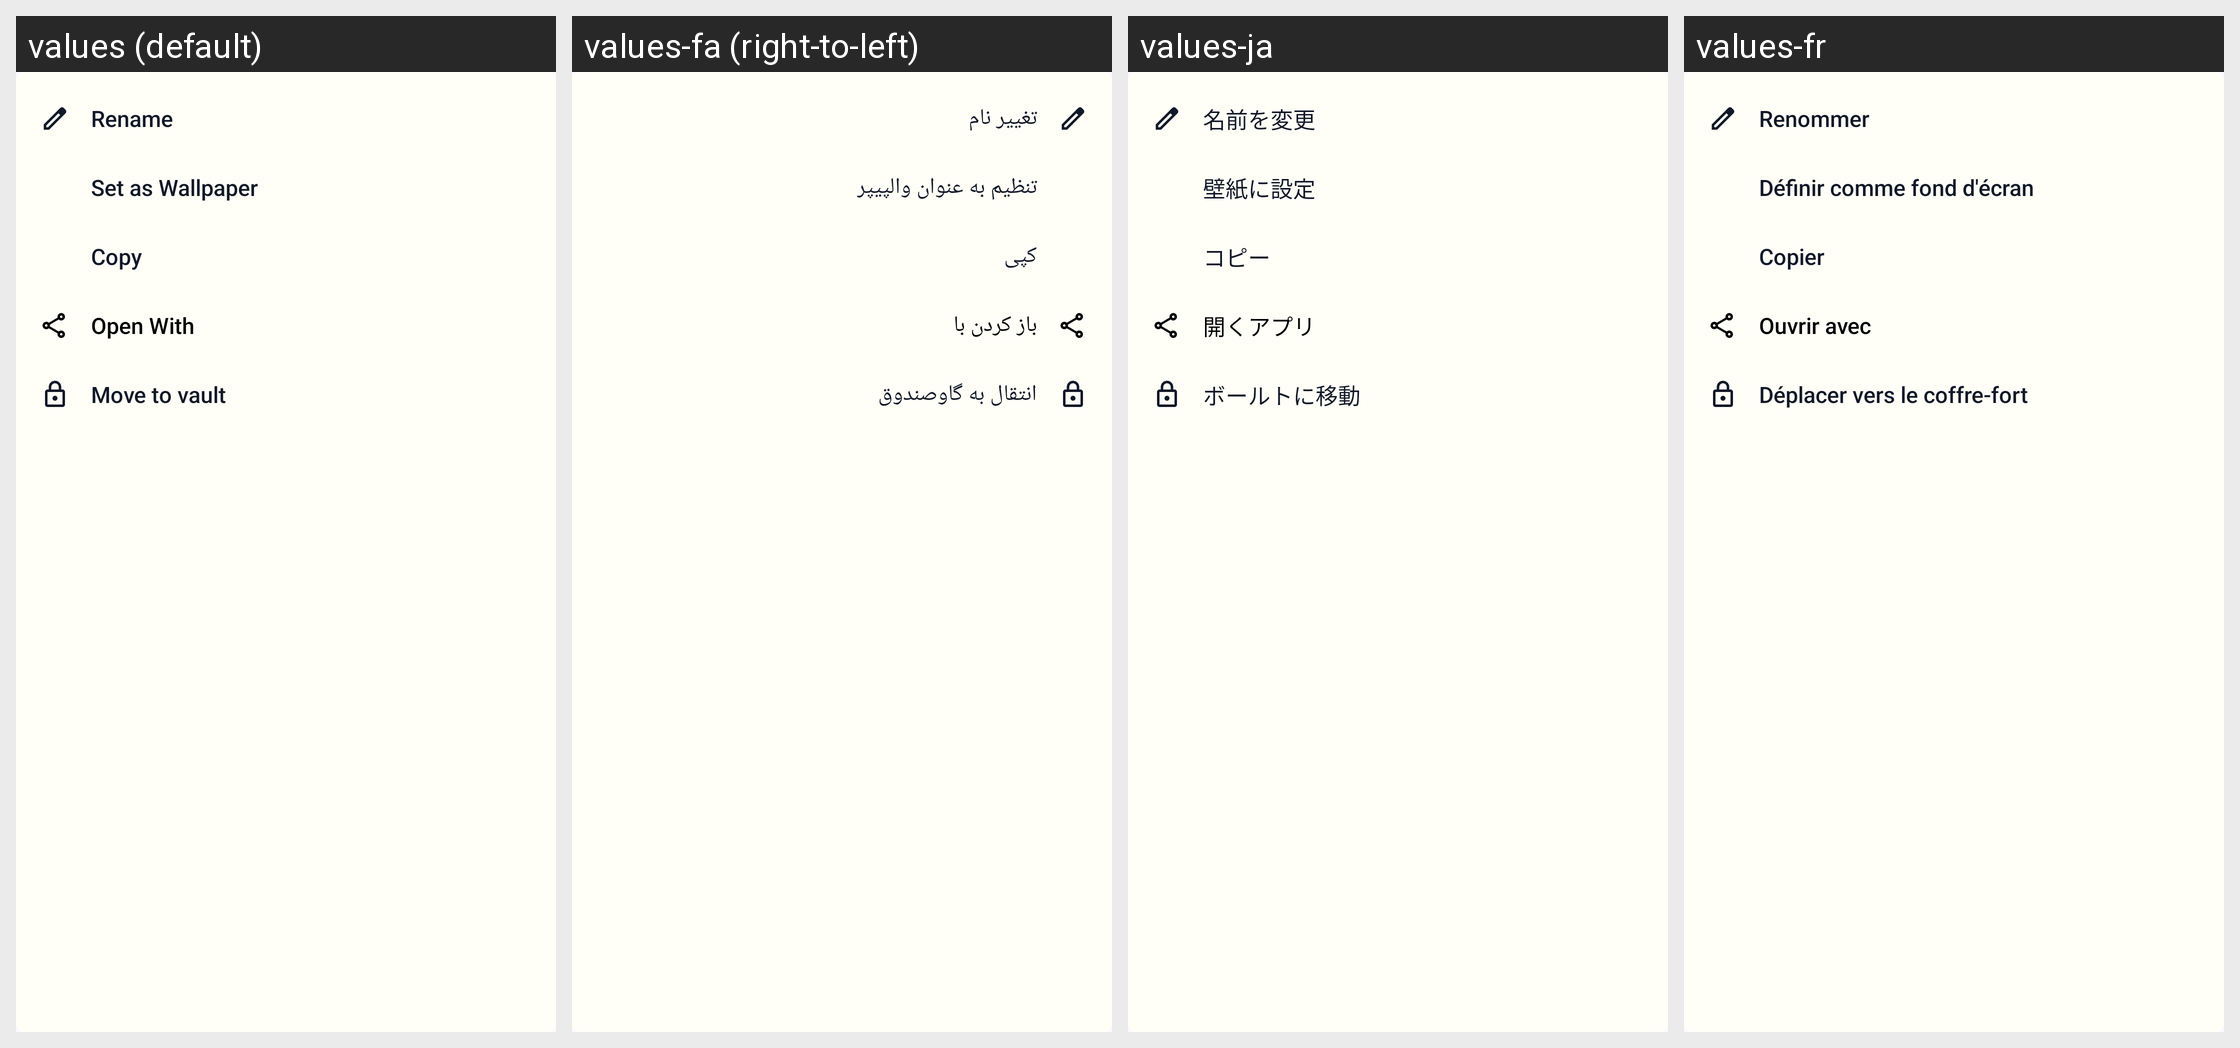

Strings drawn on this Android screen and how each of the app's shown locales translates them:
Android screen res/layout/dialog_detail_more_menu.xml rendered under 4 locales, left to right: values (default), values-fa (right-to-left), values-ja, values-fr. Device: Nexus 5 (rendered at 1080×1920; each locale shown at half size, 540×960, under a caption strip naming it); theme Theme.GalleryApp.
Other locales in the repository, not shown: values-de, values-es, values-hi, values-it, values-ko, values-ms, values-pt, values-ru, values-ur.
Strings drawn on this screen, with the default value and each locale's value (text and hints the layout hard-codes, and strings that could not be matched under every locale, appear in the picture but are not listed):

rename
  values: Rename
  values-fa: تغییر نام
  values-ja: 名前を変更
  values-fr: Renommer

set_as_wallpaper
  values: Set as Wallpaper
  values-fa: تنظیم به عنوان والپیپر
  values-ja: 壁紙に設定
  values-fr: Définir comme fond d'écran

copy
  values: Copy
  values-fa: کپی
  values-ja: コピー
  values-fr: Copier

open_with
  values: Open With
  values-fa: باز کردن با
  values-ja: 開くアプリ
  values-fr: Ouvrir avec

move_to_vault
  values: Move to vault
  values-fa: انتقال به گاوصندوق
  values-ja: ボールトに移動
  values-fr: Déplacer vers le coffre-fort
